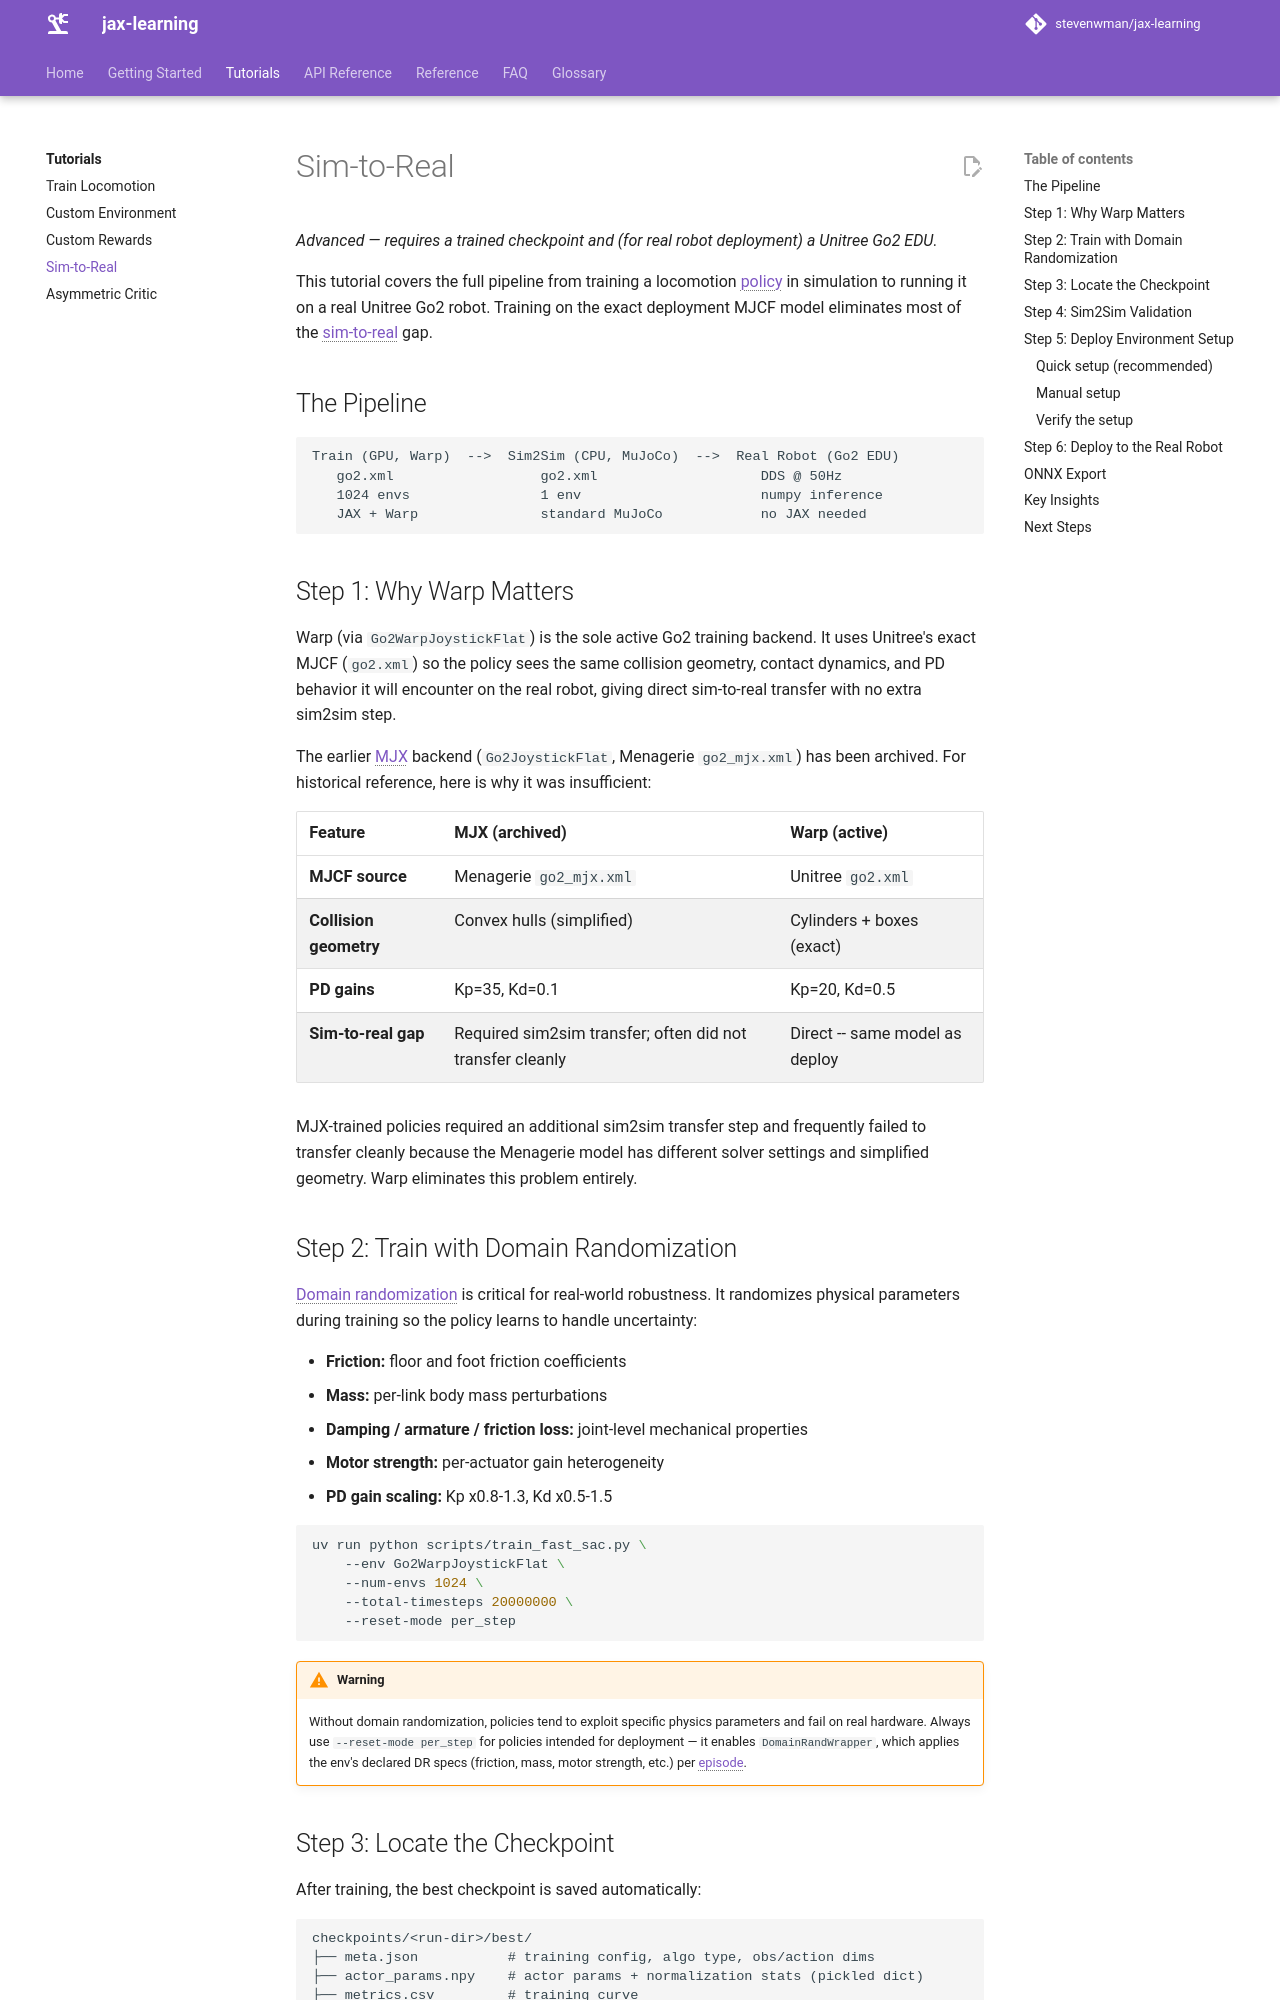

repository: stevenwman/jax-learning · page: tutorials/sim2real/index.html · generator: mkdocs

# Sim-to-Real

*Advanced — requires a trained checkpoint and (for real robot deployment) a Unitree Go2 EDU.*

This tutorial covers the full pipeline from training a locomotion policy in simulation to running it on a real Unitree Go2 robot. Training on the exact deployment MJCF model eliminates most of the sim-to-real gap.

## The Pipeline

```
Train (GPU, Warp)  -->  Sim2Sim (CPU, MuJoCo)  -->  Real Robot (Go2 EDU)
   go2.xml                  go2.xml                    DDS @ 50Hz
   1024 envs                1 env                      numpy inference
   JAX + Warp               standard MuJoCo            no JAX needed
```

## Step 1: Why Warp Matters

Warp (via `Go2WarpJoystickFlat`) is the sole active Go2 training backend. It uses Unitree's exact MJCF (`go2.xml`) so the policy sees the same collision geometry, contact dynamics, and PD behavior it will encounter on the real robot, giving direct sim-to-real transfer with no extra sim2sim step.

The earlier MJX backend (`Go2JoystickFlat`, Menagerie `go2_mjx.xml`) has been archived. For historical reference, here is why it was insufficient:

| Feature | MJX (archived) | Warp (active) |
|---|---|---|
| **MJCF source** | Menagerie `go2_mjx.xml` | Unitree `go2.xml` |
| **Collision geometry** | Convex hulls (simplified) | Cylinders + boxes (exact) |
| **PD gains** | Kp=35, Kd=0.1 | Kp=20, Kd=0.5 |
| **Sim-to-real gap** | Required sim2sim transfer; often did not transfer cleanly | Direct -- same model as deploy |

MJX-trained policies required an additional sim2sim transfer step and frequently failed to transfer cleanly because the Menagerie model has different solver settings and simplified geometry. Warp eliminates this problem entirely.

## Step 2: Train with Domain Randomization

Domain randomization is critical for real-world robustness. It randomizes physical parameters during training so the policy learns to handle uncertainty:

- **Friction:** floor and foot friction coefficients
- **Mass:** per-link body mass perturbations
- **Damping / armature / friction loss:** joint-level mechanical properties
- **Motor strength:** per-actuator gain heterogeneity
- **PD gain scaling:** Kp x0.8-1.3, Kd x0.5-1.5

```bash
uv run python scripts/train_fast_sac.py \
    --env Go2WarpJoystickFlat \
    --num-envs 1024 \
    --total-timesteps 20000000 \
    --reset-mode per_step
```

!!! warning
    Without domain randomization, policies tend to exploit specific physics parameters and fail on real hardware. Always use `--reset-mode per_step` for policies intended for deployment — it enables `DomainRandWrapper`, which applies the env's declared DR specs (friction, mass, motor strength, etc.) per episode.
